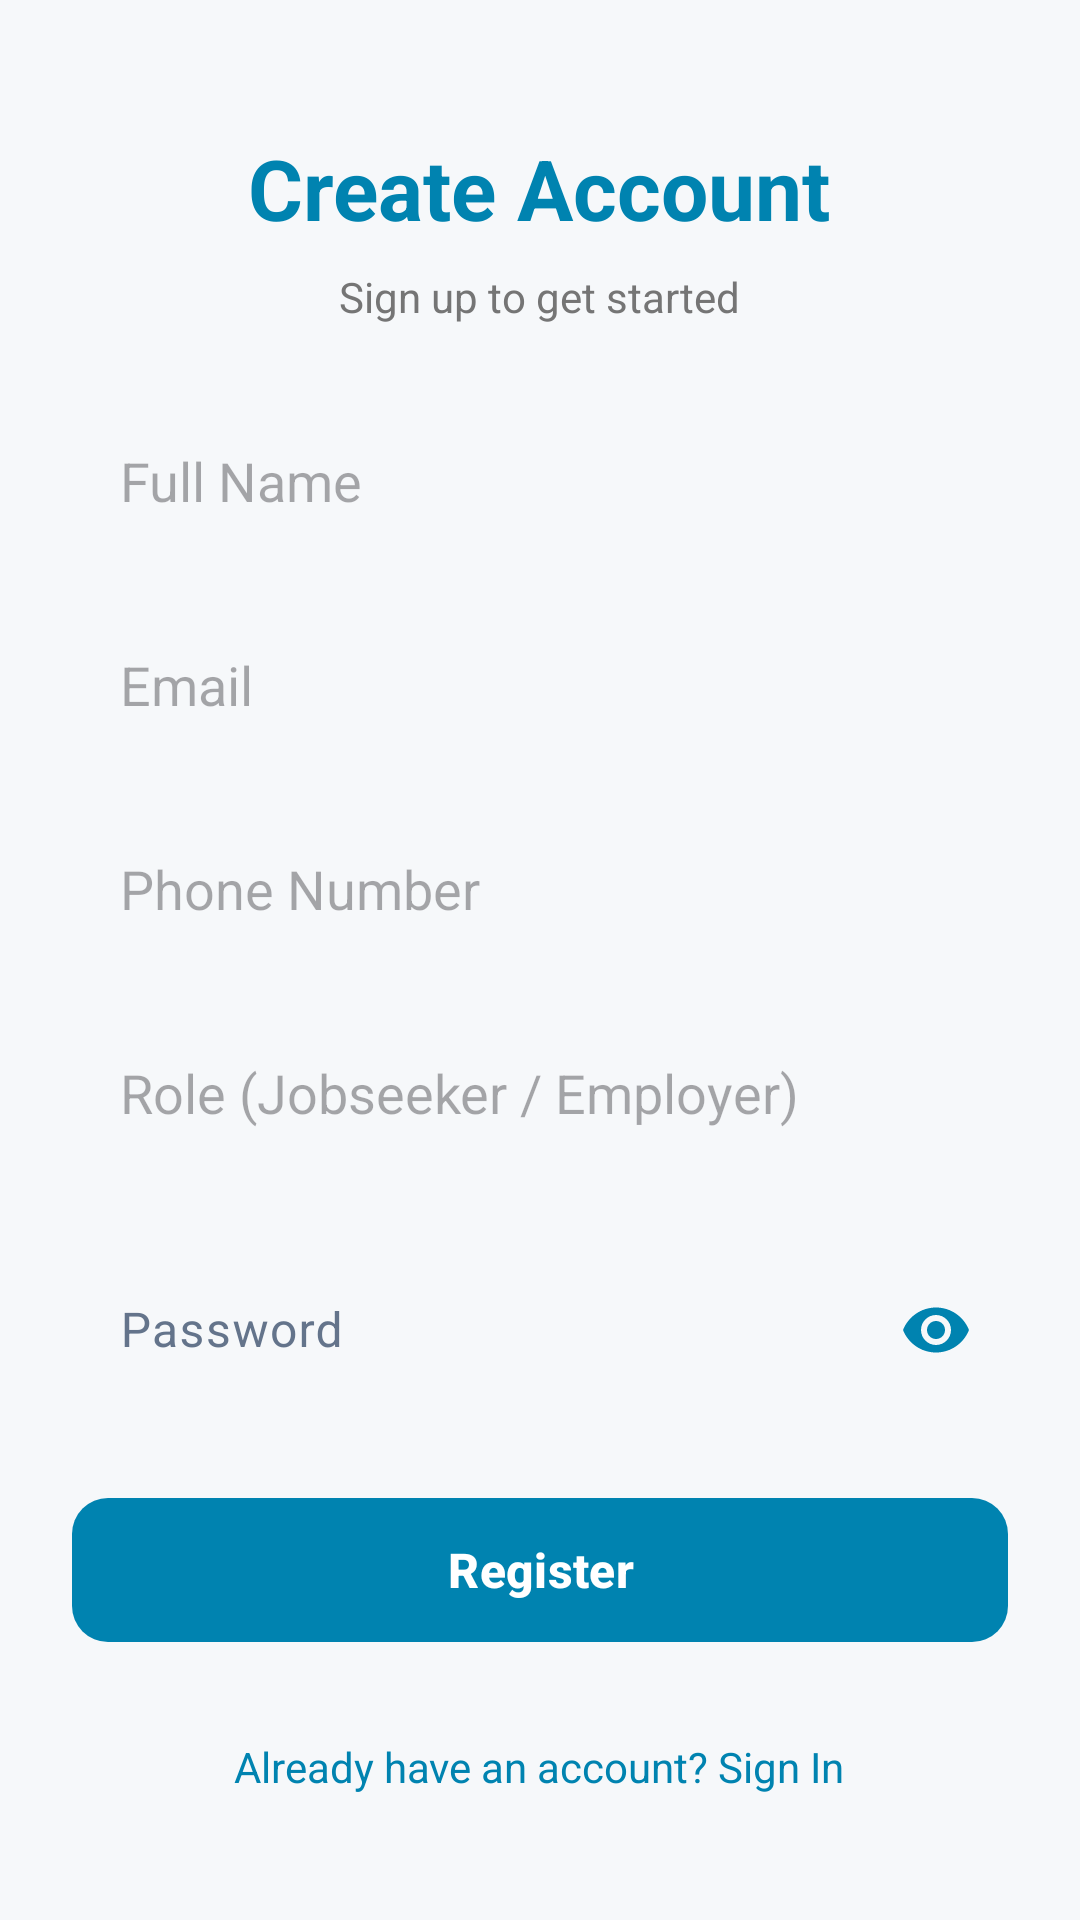

Layout XML and referenced resources for this Android screen:
<!-- AndroidManifest.xml: application theme Theme.JobMatch_Frontend -->
<!-- res/layout/activity_register.xml -->
<?xml version="1.0" encoding="utf-8"?>
<ScrollView xmlns:android="http://schemas.android.com/apk/res/android"
    xmlns:app="http://schemas.android.com/apk/res-auto"
    android:layout_width="match_parent"
    android:layout_height="match_parent"
    android:background="#F6F8FA"
    android:padding="24dp">

    <LinearLayout
        android:layout_width="match_parent"
        android:layout_height="wrap_content"
        android:gravity="center_horizontal"
        android:orientation="vertical">

        <TextView
            android:id="@+id/tvRegisterTitle"
            android:layout_width="wrap_content"
            android:layout_height="wrap_content"
            android:layout_marginTop="20dp"
            android:text="Create Account"
            android:textColor="#0083B0"
            android:textSize="28sp"
            android:textStyle="bold" />

        <TextView
            android:id="@+id/tvRegisterSubtitle"
            android:layout_width="wrap_content"
            android:layout_height="wrap_content"
            android:layout_marginTop="8dp"
            android:layout_marginBottom="24dp"
            android:text="Sign up to get started"
            android:textColor="#757575"
            android:textSize="14sp" />

        <EditText
            android:id="@+id/etFullName"
            android:layout_width="match_parent"
            android:layout_height="56dp"
            android:layout_marginBottom="12dp"
            android:background="@drawable/bg_edittext_rounded"
            android:hint="Full Name"
            android:inputType="textPersonName"
            android:paddingHorizontal="16dp"
            android:textColor="#1A1A1A" />

        <EditText
            android:id="@+id/etRegisterEmail"
            android:layout_width="match_parent"
            android:layout_height="56dp"
            android:layout_marginBottom="12dp"
            android:background="@drawable/bg_edittext_rounded"
            android:hint="Email"
            android:inputType="textEmailAddress"
            android:paddingHorizontal="16dp"
            android:textColor="#1A1A1A" />

        <EditText
            android:id="@+id/etPhoneNumber"
            android:layout_width="match_parent"
            android:layout_height="56dp"
            android:layout_marginBottom="12dp"
            android:background="@drawable/bg_edittext_rounded"
            android:hint="Phone Number"
            android:inputType="phone"
            android:paddingHorizontal="16dp"
            android:textColor="#1A1A1A" />

        <EditText
            android:id="@+id/etRole"
            android:layout_width="match_parent"
            android:layout_height="56dp"
            android:layout_marginBottom="12dp"
            android:background="@drawable/bg_edittext_rounded"
            android:hint="Role (Jobseeker / Employer)"
            android:paddingHorizontal="16dp"
            android:textColor="#1A1A1A" />

        <com.google.android.material.textfield.TextInputLayout
            android:layout_width="match_parent"
            android:layout_height="wrap_content"
            android:layout_marginBottom="24dp"
            app:boxBackgroundMode="none"
            app:endIconMode="password_toggle"
            app:endIconTint="#0083B0">

            <com.google.android.material.textfield.TextInputEditText
                android:id="@+id/etRegisterPassword"
                android:layout_width="match_parent"
                android:layout_height="56dp"
                android:background="@drawable/bg_edittext_rounded"
                android:hint="Password"
                android:inputType="textPassword"
                android:paddingHorizontal="16dp"
                android:textColor="#1A1A1A" />

        </com.google.android.material.textfield.TextInputLayout>

        <com.google.android.material.button.MaterialButton
            android:id="@+id/btnRegisterSubmit"
            android:layout_width="match_parent"
            android:layout_height="56dp"
            android:text="Register"
            android:textColor="#FFFFFF"
            android:textSize="16sp"
            android:textStyle="bold"
            app:backgroundTint="#0083B0"
            app:cornerRadius="12dp" />

        <TextView
            android:id="@+id/tvLoginLink"
            android:layout_width="wrap_content"
            android:layout_height="wrap_content"
            android:layout_marginTop="20dp"
            android:padding="8dp"
            android:text="Already have an account? Sign In"
            android:textColor="#0083B0"
            android:textSize="14sp" />

    </LinearLayout>
</ScrollView>
<!-- resources referenced by this layout -->
<resources>
  <style name="Theme.JobMatch_Frontend" parent="Base.Theme.JobMatch_Frontend" />
  <style name="Base.Theme.JobMatch_Frontend" parent="Theme.Material3.DayNight.NoActionBar">
          
          <item name="colorPrimary">@color/primary_blue</item>
          <item name="colorOnPrimary">@color/white</item>
          <item name="colorPrimaryContainer">@color/primary_blue_light</item>
          <item name="colorOnPrimaryContainer">@color/primary_blue_dark</item>
  
          <item name="colorSecondary">@color/secondary_blue</item>
          <item name="colorOnSecondary">@color/white</item>
  
          <item name="colorTertiary">@color/tertiary_green</item>
          <item name="colorOnTertiary">@color/white</item>
  
          <item name="android:windowBackground">@color/window_background</item>
          <item name="android:statusBarColor">@color/primary_blue_dark</item>
  
          
          <item name="colorSurface">@color/card_background</item>
          <item name="colorOnSurface">@color/text_primary</item>
          <item name="colorSurfaceVariant">@color/surface_variant</item>
          <item name="colorOnSurfaceVariant">@color/text_secondary</item>
  
          
          <item name="materialButtonStyle">@style/Widget.JobMatch.Button</item>
          <item name="textInputStyle">@style/Widget.JobMatch.TextInputLayout</item>
      </style>
  <color name="primary_blue">#0C95C0</color>
  <color name="white">#FFFFFF</color>
  <color name="primary_blue_light">#79CFDE</color>
  <color name="primary_blue_dark">#097293</color>
  <color name="secondary_blue">#79CFDE</color>
  <color name="tertiary_green">#79DE79</color>
  <color name="window_background">#F8FAFC</color>
  <color name="card_background">#FFFFFF</color>
  <color name="text_primary">#0F172A</color>
  <color name="surface_variant">#E2E8F0</color>
  <color name="text_secondary">#64748B</color>
  <style name="Widget.JobMatch.Button" parent="Widget.Material3.Button">
          <item name="shapeAppearance">@style/ShapeAppearance.JobMatch.Small</item>
      </style>
  <style name="Widget.JobMatch.TextInputLayout" parent="Widget.Material3.TextInputLayout.OutlinedBox">
          <item name="boxStrokeColor">@color/primary_blue</item>
          <item name="hintTextColor">@color/primary_blue</item>
      </style>
  <style name="ShapeAppearance.JobMatch.Small" parent="ShapeAppearance.Material3.SmallComponent">
          <item name="cornerSize">10dp</item>
      </style>
</resources>
